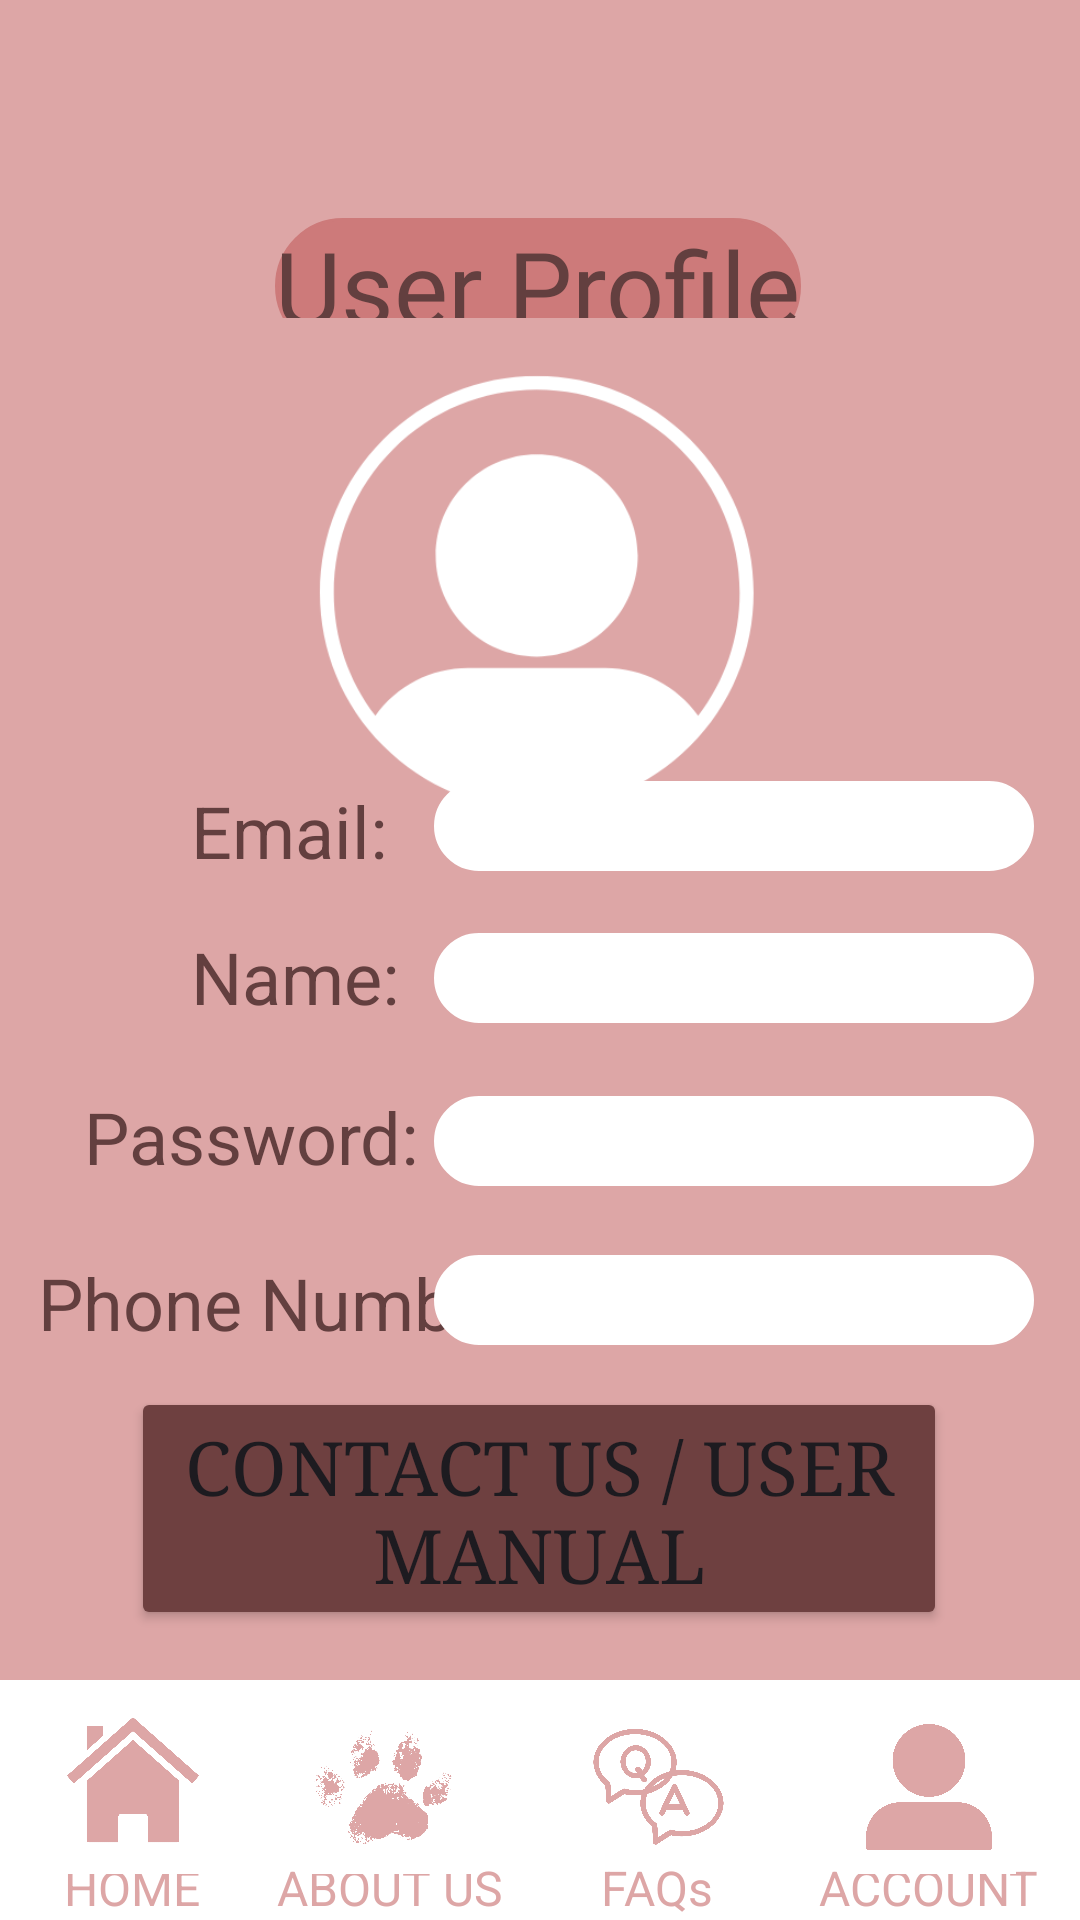

Write the Android layout XML for this screen, with the resource values it uses.
<!-- AndroidManifest.xml: application theme Theme.RealPawsterBookingSystem -->
<!-- res/layout/activity_main8.xml -->
<?xml version="1.0" encoding="utf-8"?>
<androidx.constraintlayout.widget.ConstraintLayout xmlns:android="http://schemas.android.com/apk/res/android"
    xmlns:app="http://schemas.android.com/apk/res-auto"
    xmlns:tools="http://schemas.android.com/tools"
    android:id="@+id/main"
    android:layout_width="match_parent"
    android:layout_height="match_parent"
    android:background="#DDA6A6"
    tools:context=".MainActivity8">

    <com.google.android.material.bottomappbar.BottomAppBar
        android:id="@+id/bottomAppBar"
        android:layout_width="409dp"
        android:layout_height="wrap_content"
        android:layout_gravity="bottom"
        app:backgroundTint="@color/white"
        app:layout_constraintBottom_toBottomOf="parent"
        app:layout_constraintEnd_toEndOf="parent"
        app:layout_constraintHorizontal_bias="0.0"
        app:layout_constraintStart_toStartOf="parent"
        app:layout_constraintTop_toTopOf="parent"
        app:layout_constraintVertical_bias="1.0" />

    <TextView
        android:id="@+id/textView19"
        android:layout_width="wrap_content"
        android:layout_height="wrap_content"
        android:text="HOME"
        android:textColor="#DDA6A6"
        android:textSize="16sp"
        app:layout_constraintBottom_toBottomOf="parent"
        app:layout_constraintEnd_toEndOf="parent"
        app:layout_constraintHorizontal_bias="0.068"
        app:layout_constraintStart_toStartOf="parent"
        app:layout_constraintTop_toTopOf="parent"
        app:layout_constraintVertical_bias="1.0" />

    <TextView
        android:id="@+id/textView20"
        android:layout_width="wrap_content"
        android:layout_height="wrap_content"
        android:text="about us"
        android:textAllCaps="true"
        android:textColor="#DDA6A6"
        android:textSize="16sp"
        app:layout_constraintBottom_toBottomOf="parent"
        app:layout_constraintEnd_toEndOf="parent"
        app:layout_constraintHorizontal_bias="0.324"
        app:layout_constraintStart_toStartOf="parent"
        app:layout_constraintTop_toTopOf="parent"
        app:layout_constraintVertical_bias="1.0" />

    <TextView
        android:id="@+id/textView21"
        android:layout_width="wrap_content"
        android:layout_height="wrap_content"
        android:text="FAQs"
        android:textAllCaps="false"
        android:textColor="#DDA6A6"
        android:textSize="16sp"
        app:layout_constraintBottom_toBottomOf="parent"
        app:layout_constraintEnd_toEndOf="parent"
        app:layout_constraintHorizontal_bias="0.621"
        app:layout_constraintStart_toStartOf="parent"
        app:layout_constraintTop_toTopOf="parent"
        app:layout_constraintVertical_bias="1.0" />

    <TextView
        android:id="@+id/textView22"
        android:layout_width="wrap_content"
        android:layout_height="wrap_content"
        android:text="account"
        android:textAllCaps="true"
        android:textColor="#DDA6A6"
        android:textSize="16sp"
        app:layout_constraintBottom_toBottomOf="parent"
        app:layout_constraintEnd_toEndOf="parent"
        app:layout_constraintHorizontal_bias="0.952"
        app:layout_constraintStart_toStartOf="parent"
        app:layout_constraintTop_toTopOf="parent"
        app:layout_constraintVertical_bias="1.0" />

    <ImageView
        android:id="@+id/btnHome"
        android:layout_width="58dp"
        android:layout_height="60dp"
        app:layout_constraintBottom_toBottomOf="parent"
        app:layout_constraintEnd_toEndOf="parent"
        app:layout_constraintHorizontal_bias="0.051"
        app:layout_constraintStart_toStartOf="parent"
        app:layout_constraintTop_toTopOf="parent"
        app:layout_constraintVertical_bias="0.975"
        app:srcCompat="@drawable/home1" />

    <ImageView
        android:id="@+id/btnAbout"
        android:layout_width="58dp"
        android:layout_height="60dp"
        app:layout_constraintBottom_toBottomOf="parent"
        app:layout_constraintEnd_toEndOf="parent"
        app:layout_constraintHorizontal_bias="0.33"
        app:layout_constraintStart_toStartOf="parent"
        app:layout_constraintTop_toTopOf="parent"
        app:layout_constraintVertical_bias="0.975"
        app:srcCompat="@drawable/paw1" />

    <ImageView
        android:id="@+id/btnFaq"
        android:layout_width="56dp"
        android:layout_height="60dp"
        app:layout_constraintBottom_toBottomOf="parent"
        app:layout_constraintEnd_toEndOf="parent"
        app:layout_constraintHorizontal_bias="0.628"
        app:layout_constraintStart_toStartOf="parent"
        app:layout_constraintTop_toTopOf="parent"
        app:layout_constraintVertical_bias="0.974"
        app:srcCompat="@drawable/faq1" />

    <ImageView
        android:id="@+id/btnAcc"
        android:layout_width="58dp"
        android:layout_height="60dp"
        app:layout_constraintBottom_toBottomOf="parent"
        app:layout_constraintEnd_toEndOf="parent"
        app:layout_constraintHorizontal_bias="0.929"
        app:layout_constraintStart_toStartOf="parent"
        app:layout_constraintTop_toTopOf="parent"
        app:layout_constraintVertical_bias="0.975"
        app:srcCompat="@drawable/acc1" />

    <TextView
        android:id="@+id/btnBack2"
        android:layout_width="wrap_content"
        android:layout_height="wrap_content"
        android:background="@drawable/box"
        android:backgroundTint="#CD7A7A"
        android:fontFamily="@font/amethysta"
        android:text="User Profile"
        android:textColor="#633F3F"
        android:textSize="34sp"
        app:layout_constraintBottom_toBottomOf="parent"
        app:layout_constraintEnd_toEndOf="parent"
        app:layout_constraintHorizontal_bias="0.497"
        app:layout_constraintStart_toStartOf="parent"
        app:layout_constraintTop_toTopOf="parent"
        app:layout_constraintVertical_bias="0.122" />

    <ImageView
        android:id="@+id/imageView7"
        android:layout_width="195dp"
        android:layout_height="183dp"
        app:layout_constraintBottom_toBottomOf="parent"
        app:layout_constraintEnd_toEndOf="parent"
        app:layout_constraintHorizontal_bias="0.498"
        app:layout_constraintStart_toStartOf="parent"
        app:layout_constraintTop_toTopOf="parent"
        app:layout_constraintVertical_bias="0.232"
        app:srcCompat="@drawable/nya" />

    <TextView
        android:id="@+id/textView24"
        android:layout_width="wrap_content"
        android:layout_height="wrap_content"
        android:text="Name:"
        android:textColor="#633F3F"
        android:textSize="24sp"
        app:layout_constraintBottom_toBottomOf="parent"
        app:layout_constraintEnd_toEndOf="parent"
        app:layout_constraintHorizontal_bias="0.219"
        app:layout_constraintStart_toStartOf="parent"
        app:layout_constraintTop_toTopOf="parent"
        app:layout_constraintVertical_bias="0.509" />

    <TextView
        android:id="@+id/textView26"
        android:layout_width="wrap_content"
        android:layout_height="wrap_content"
        android:text="Phone Number:"
        android:textColor="#633F3F"
        android:textSize="24sp"
        app:layout_constraintBottom_toBottomOf="parent"
        app:layout_constraintEnd_toEndOf="parent"
        app:layout_constraintHorizontal_bias="0.065"
        app:layout_constraintStart_toStartOf="parent"
        app:layout_constraintTop_toTopOf="parent"
        app:layout_constraintVertical_bias="0.688" />

    <TextView
        android:id="@+id/profEmail"
        android:layout_width="200dp"
        android:layout_height="30dp"
        android:background="@drawable/box"
        android:backgroundTint="@color/white"
        android:textSize="20sp"
        app:layout_constraintBottom_toBottomOf="parent"
        app:layout_constraintEnd_toEndOf="parent"
        app:layout_constraintHorizontal_bias="0.905"
        app:layout_constraintStart_toStartOf="parent"
        app:layout_constraintTop_toTopOf="parent"
        app:layout_constraintVertical_bias="0.427" />

    <TextView
        android:id="@+id/profName"
        android:layout_width="200dp"
        android:layout_height="30dp"
        android:background="@drawable/box"
        android:backgroundTint="@color/white"
        android:textSize="20sp"
        app:layout_constraintBottom_toBottomOf="parent"
        app:layout_constraintEnd_toEndOf="parent"
        app:layout_constraintHorizontal_bias="0.905"
        app:layout_constraintStart_toStartOf="parent"
        app:layout_constraintTop_toTopOf="parent"
        app:layout_constraintVertical_bias="0.51" />

    <TextView
        android:id="@+id/textView25"
        android:layout_width="wrap_content"
        android:layout_height="wrap_content"
        android:text="Email:"
        android:textColor="#633F3F"
        android:textSize="24sp"
        app:layout_constraintBottom_toBottomOf="parent"
        app:layout_constraintEnd_toEndOf="parent"
        app:layout_constraintHorizontal_bias="0.216"
        app:layout_constraintStart_toStartOf="parent"
        app:layout_constraintTop_toTopOf="parent"
        app:layout_constraintVertical_bias="0.429" />

    <TextView
        android:id="@+id/profNumber"
        android:layout_width="200dp"
        android:layout_height="30dp"
        android:background="@drawable/box"
        android:backgroundTint="@color/white"
        android:textSize="20sp"
        app:layout_constraintBottom_toBottomOf="parent"
        app:layout_constraintEnd_toEndOf="parent"
        app:layout_constraintHorizontal_bias="0.905"
        app:layout_constraintStart_toStartOf="parent"
        app:layout_constraintTop_toTopOf="parent"
        app:layout_constraintVertical_bias="0.686" />

    <TextView
        android:id="@+id/profPassword"
        android:layout_width="200dp"
        android:layout_height="30dp"
        android:background="@drawable/box"
        android:backgroundTint="@color/white"
        android:textSize="20sp"
        app:layout_constraintBottom_toBottomOf="parent"
        app:layout_constraintEnd_toEndOf="parent"
        app:layout_constraintHorizontal_bias="0.905"
        app:layout_constraintStart_toStartOf="parent"
        app:layout_constraintTop_toTopOf="parent"
        app:layout_constraintVertical_bias="0.599" />

    <TextView
        android:id="@+id/textView27"
        android:layout_width="wrap_content"
        android:layout_height="wrap_content"
        android:text="Password:"
        android:textColor="#633F3F"
        android:textSize="24sp"
        app:layout_constraintBottom_toBottomOf="parent"
        app:layout_constraintEnd_toEndOf="parent"
        app:layout_constraintHorizontal_bias="0.113"
        app:layout_constraintStart_toStartOf="parent"
        app:layout_constraintTop_toTopOf="parent"
        app:layout_constraintVertical_bias="0.597" />

    <Button
        android:id="@+id/btnContact"
        android:layout_width="272dp"
        android:layout_height="81dp"
        android:backgroundTint="#6E4040"
        android:fontFamily="serif"
        android:text="Contact Us / User Manual"
        android:textSize="25sp"
        app:layout_constraintBottom_toBottomOf="parent"
        app:layout_constraintEnd_toEndOf="parent"
        app:layout_constraintHorizontal_bias="0.496"
        app:layout_constraintStart_toStartOf="parent"
        app:layout_constraintTop_toTopOf="parent"
        app:layout_constraintVertical_bias="0.827" />

</androidx.constraintlayout.widget.ConstraintLayout>
<!-- resources referenced by this layout -->
<resources>
  <!-- drawable acc1: png bitmap (drawable, 45822 bytes) -->
  <!-- drawable box (drawable) -->
  <?xml version="1.0" encoding="utf-8"?>
  <selector xmlns:android="http://schemas.android.com/apk/res/android">
      <item>
          <shape android:shape="rectangle">
              <stroke android:color="@color/white" android:width="1dp"/>
              <corners android:radius="100dp"/>
          </shape>
      </item>
  
  </selector>
  <!-- drawable faq1: png bitmap (drawable, 106348 bytes) -->
  <!-- drawable home1: png bitmap (drawable, 66292 bytes) -->
  <!-- drawable nya: png bitmap (drawable, 19271 bytes) -->
  <!-- drawable paw1: png bitmap (drawable, 181826 bytes) -->
  <style name="Theme.RealPawsterBookingSystem" parent="Base.Theme.RealPawsterBookingSystem" />
  <style name="Base.Theme.RealPawsterBookingSystem" parent="Theme.Material3.DayNight.NoActionBar">
          
          
      </style>
  <!-- not gathered from this repository: default colours our renderer supplied (Android Studio template values) -->
  <color name="white">#FFFFFFFF</color>
</resources>
